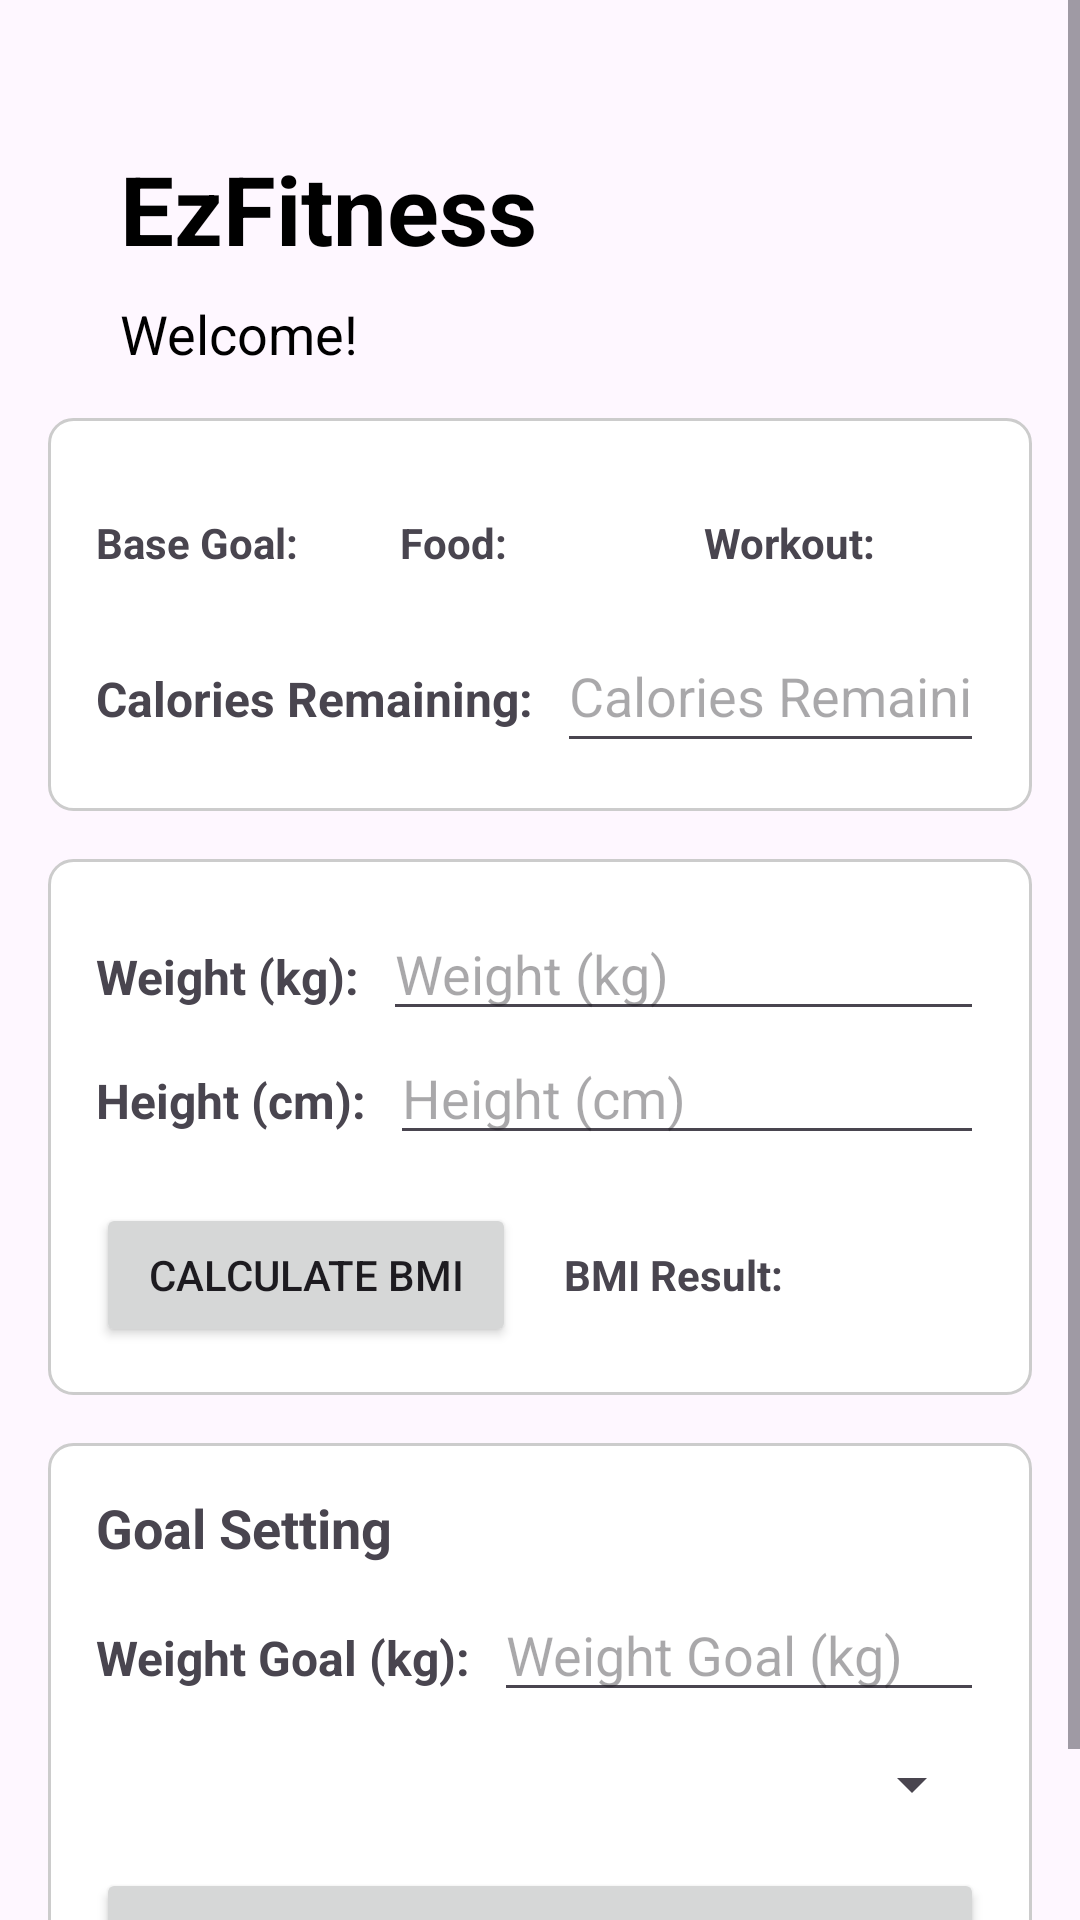

Reconstruct the res/layout file that produces this screen, plus the resources it refers to.
<!-- AndroidManifest.xml: application theme Theme.EzFitness -->
<!-- res/layout/fragment_home.xml -->
<?xml version="1.0" encoding="utf-8"?>
<ScrollView xmlns:android="http://schemas.android.com/apk/res/android"
    android:layout_width="match_parent"
    android:layout_height="match_parent">

    <RelativeLayout
        android:layout_width="match_parent"
        android:layout_height="wrap_content"
        android:padding="16dp">

        <TextView
            android:id="@+id/textViewAppName"
            android:layout_width="wrap_content"
            android:layout_height="wrap_content"
            android:text="@string/ezfitness"
            android:textSize="32sp"
            android:textStyle="bold"
            android:textColor="@android:color/black"
            android:layout_alignParentStart="true"
            android:layout_alignParentTop="true"
            android:layout_marginTop="32dp"
            android:layout_marginStart="24dp" />

        <TextView
            android:id="@+id/textViewWelcome"
            android:layout_width="wrap_content"
            android:layout_height="wrap_content"
            android:text="@string/welcome"
            android:textSize="18sp"
            android:textColor="@android:color/black"
            android:layout_below="@id/textViewAppName"
            android:layout_alignStart="@id/textViewAppName"
            android:layout_marginTop="8dp" />

        <LinearLayout
            android:id="@+id/layoutCaloriesRemaining"
            android:layout_width="match_parent"
            android:layout_height="wrap_content"
            android:layout_below="@id/textViewWelcome"
            android:layout_marginTop="16dp"
            android:background="@drawable/background_rounded_corners"
            android:orientation="vertical"
            android:padding="16dp">

            <LinearLayout
                android:layout_width="match_parent"
                android:layout_height="wrap_content"
                android:orientation="horizontal"
                android:layout_marginTop="16dp">

                <TextView
                    android:id="@+id/textViewCaloriesRemainingBaseGoal"
                    android:layout_width="0dp"
                    android:layout_height="wrap_content"
                    android:layout_weight="1"
                    android:text="Base Goal: "
                    android:textStyle="bold" />

                <TextView
                    android:id="@+id/textViewCaloriesRemainingFood"
                    android:layout_width="0dp"
                    android:layout_height="wrap_content"
                    android:layout_weight="1"
                    android:text="Food: "
                    android:textStyle="bold"
                    android:layout_marginStart="8dp" />

                <TextView
                    android:id="@+id/textViewCaloriesRemainingWorkout"
                    android:layout_width="0dp"
                    android:layout_height="wrap_content"
                    android:layout_weight="1"
                    android:text="Workout: "
                    android:textStyle="bold"
                    android:layout_marginStart="8dp" />
            </LinearLayout>

            <LinearLayout
                android:layout_width="match_parent"
                android:layout_height="wrap_content"
                android:orientation="horizontal"
                android:gravity="end">

                <TextView
                    android:id="@+id/textViewCaloriesRemaining"
                    android:layout_width="wrap_content"
                    android:layout_height="48dp"
                    android:text="Calories Remaining:"
                    android:textSize="16sp"
                    android:textStyle="bold"
                    android:layout_marginEnd="8dp"
                    android:layout_marginTop="16dp"/>

                <EditText
                    android:id="@+id/editTextCaloriesRemaining"
                    android:layout_width="0dp"
                    android:layout_height="48dp"
                    android:layout_weight="1"
                    android:layout_marginTop="16dp"
                    android:hint="Calories Remaining"
                    android:inputType="numberDecimal" />
            </LinearLayout>

        </LinearLayout>
        <LinearLayout
            android:id="@+id/layoutBMI"
            android:layout_width="match_parent"
            android:layout_height="wrap_content"
            android:layout_below="@id/layoutCaloriesRemaining"
            android:layout_marginTop="16dp"
            android:background="@drawable/background_rounded_corners"
            android:orientation="vertical"
            android:padding="16dp">

            <LinearLayout
                android:layout_width="match_parent"
                android:layout_height="wrap_content"
                android:orientation="horizontal"
                android:gravity="end">

                <TextView
                    android:id="@+id/textViewWeight"
                    android:layout_width="wrap_content"
                    android:layout_height="wrap_content"
                    android:text="Weight (kg):"
                    android:textSize="16sp"
                    android:textStyle="bold"
                    android:layout_marginEnd="8dp" />

                <EditText
                    android:id="@+id/editTextWeight"
                    android:layout_width="0dp"
                    android:layout_height="wrap_content"
                    android:layout_weight="1"
                    android:hint="Weight (kg)"
                    android:inputType="numberDecimal" />
            </LinearLayout>

            <LinearLayout
                android:layout_width="match_parent"
                android:layout_height="wrap_content"
                android:orientation="horizontal"
                android:gravity="end">

                <TextView
                    android:id="@+id/textViewHeight"
                    android:layout_width="wrap_content"
                    android:layout_height="wrap_content"
                    android:text="Height (cm):"
                    android:textSize="16sp"
                    android:textStyle="bold"
                    android:layout_marginEnd="8dp" />

                <EditText
                    android:id="@+id/editTextHeight"
                    android:layout_width="0dp"
                    android:layout_height="wrap_content"
                    android:layout_weight="1"
                    android:hint="Height (cm)"
                    android:inputType="numberDecimal" />
            </LinearLayout>

            <LinearLayout
                android:layout_width="match_parent"
                android:layout_height="wrap_content"
                android:orientation="horizontal"
                android:layout_marginTop="16dp">

                <Button
                    android:id="@+id/buttonCalculateBMI"
                    android:layout_width="0dp"
                    android:layout_height="wrap_content"
                    android:layout_weight="1"
                    android:text="Calculate BMI" />

                <TextView
                    android:id="@+id/textViewBMIResult"
                    android:layout_width="0dp"
                    android:layout_height="wrap_content"
                    android:layout_weight="1"
                    android:layout_marginStart="16dp"
                    android:text="BMI Result: "
                    android:textStyle="bold" />
            </LinearLayout>

        </LinearLayout>
        <LinearLayout
            android:id="@+id/linear_layout_goal_setting"
            android:layout_width="match_parent"
            android:layout_height="wrap_content"
            android:orientation="vertical"
            android:background="@drawable/background_rounded_corners"
            android:padding="16dp"
            android:layout_below="@id/layoutBMI"
            android:layout_marginTop="16dp">

            <TextView
                android:layout_width="wrap_content"
                android:layout_height="wrap_content"
                android:text="Goal Setting"
                android:textSize="18sp"
                android:textStyle="bold"
                android:layout_marginBottom="8dp"/>

            <LinearLayout
                android:layout_width="match_parent"
                android:layout_height="wrap_content"
                android:orientation="horizontal"
                android:gravity="end">

                <TextView
                    android:id="@+id/textViewWeightGoal"
                    android:layout_width="wrap_content"
                    android:layout_height="wrap_content"
                    android:text="Weight Goal (kg):"
                    android:textSize="16sp"
                    android:textStyle="bold"
                    android:layout_marginEnd="8dp" />

                <EditText
                    android:id="@+id/editTextWeightGoal"
                    android:layout_width="0dp"
                    android:layout_height="wrap_content"
                    android:layout_weight="1"
                    android:hint="Weight Goal (kg)"
                    android:inputType="numberDecimal" />
            </LinearLayout>
            <Spinner
                android:id="@+id/spinnerSetGoal"
                android:layout_width="match_parent"
                android:layout_height="wrap_content"
                android:layout_below="@id/editTextWeightGoal"
                android:layout_marginTop="12dp" />


            <Button
                android:id="@+id/buttonSetGoal"
                android:layout_width="match_parent"
                android:layout_height="wrap_content"
                android:layout_below="@id/spinnerSetGoal"
                android:layout_marginTop="16dp"
                android:text="Set Goal"/>
        </LinearLayout>

    </RelativeLayout>
</ScrollView>
<!-- resources referenced by this layout -->
<resources>
  <!-- drawable background_rounded_corners (drawable) -->
  <?xml version="1.0" encoding="utf-8"?>
  <shape xmlns:android="http://schemas.android.com/apk/res/android"
      android:shape="rectangle">
      <corners android:radius="8dp" /> 
      <solid android:color="#FFFFFF" /> 
      <stroke
          android:width="1dp"
          android:color="#CCCCCC" /> 
  </shape>
  <string name="ezfitness">EzFitness</string>
  <string name="welcome">Welcome!</string>
  <style name="Theme.EzFitness" parent="Base.Theme.EzFitness" />
  <style name="Base.Theme.EzFitness" parent="Theme.Material3.DayNight.NoActionBar">
          
          
          <item name="android:windowBackground">#fef7ff</item>
      </style>
</resources>
